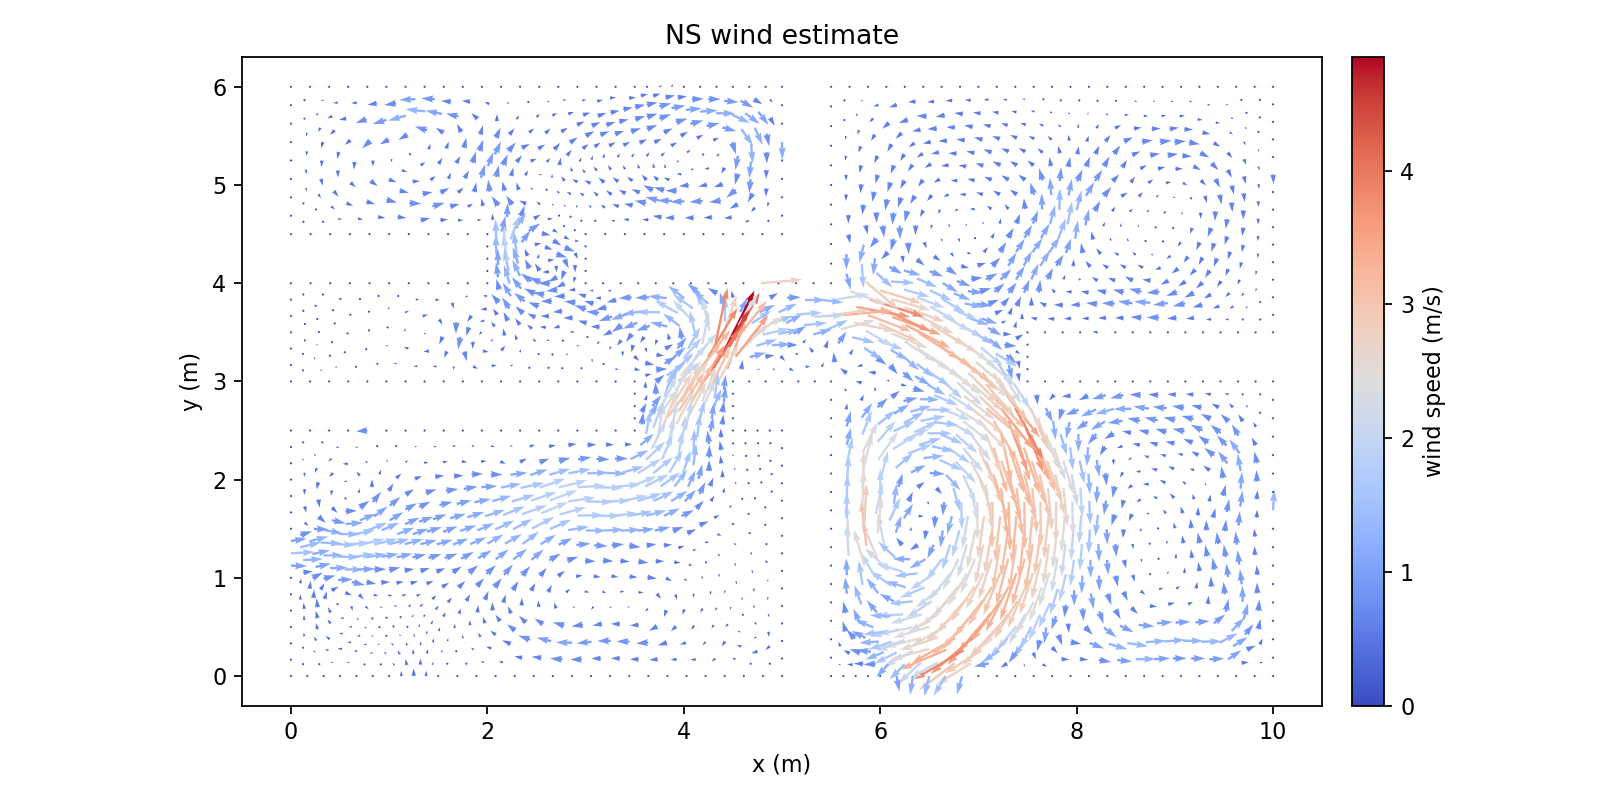

The file beside this chart, header and first rows:
Points:0, Points:1, Points:2, U:0, U:1, U:2
9.812499999996290967e+00, 0.000000000000000000e+00, 0.000000000000000000e+00, 0.000000000000000000e+00, 0.000000000000000000e+00, 0.000000000000000000e+00
1.000000000000000178e+01, 5.664362628085781756e-17, 0.000000000000000000e+00, 0.000000000000000000e+00, 0.000000000000000000e+00, 0.000000000000000000e+00
9.677732030644911276e+00, 1.347679693504804932e-01, 0.000000000000000000e+00, 4.909882927694871890e-01, 4.292182876024883131e-02, 0.000000000000000000e+00
9.865232030648620309e+00, 1.347679693504804932e-01, 0.000000000000000000e+00, 2.167569476856143484e-01, 5.456332190965759721e-02, 0.000000000000000000e+00
9.624999999992581934e+00, 7.322853433113562488e-18, 0.000000000000000000e+00, 0.000000000000000000e+00, 0.000000000000000000e+00, 0.000000000000000000e+00
9.730464061297237066e+00, 2.695359387009609309e-01, 0.000000000000000000e+00, 5.948349146915674623e-01, 2.667763183217857215e-01, 0.000000000000000000e+00
1.000000000000000000e+01, 1.875000000005254130e-01, 0.000000000000000000e+00, 0.000000000000000000e+00, 0.000000000000000000e+00, 0.000000000000000000e+00
9.865232030648620309e+00, 3.222679693510058785e-01, 0.000000000000000000e+00, 1.906615121221255371e-01, 3.902856304576183821e-01, 0.000000000000000000e+00
1.000000000000000178e+01, 3.750000000010508261e-01, 0.000000000000000000e+00, 0.000000000000000000e+00, 0.000000000000000000e+00, 0.000000000000000000e+00
9.592977028719278820e+00, 3.047326432337796875e-01, 0.000000000000000000e+00, 9.580206394430589301e-01, 5.977930243783465825e-01, 0.000000000000000000e+00
9.540244998066949478e+00, 1.699646738832991943e-01, 0.000000000000000000e+00, 8.904523244033757390e-01, 6.004014671784844159e-01, 0.000000000000000000e+00
9.455489996141315245e+00, 3.399293477665983332e-01, 0.000000000000000000e+00, 1.182468833276090425e+00, 6.266829541142716620e-01, 0.000000000000000000e+00
9.437499999988874677e+00, 0.000000000000000000e+00, 0.000000000000000000e+00, 0.000000000000000000e+00, 0.000000000000000000e+00, 0.000000000000000000e+00
9.352744998063240445e+00, 1.699646738832991943e-01, 0.000000000000000000e+00, 9.813478074573255272e-01, 6.480006902528810675e-02, 0.000000000000000000e+00
9.249999999985165644e+00, 7.752900328033281086e-18, 0.000000000000000000e+00, 0.000000000000000000e+00, 0.000000000000000000e+00, 0.000000000000000000e+00
9.715235779060066079e+00, 4.235446083687894880e-01, 0.000000000000000000e+00, 5.533144022153027031e-01, 6.801918662940024118e-01, 0.000000000000000000e+00
9.850003748411445770e+00, 4.762766390188343246e-01, 0.000000000000000000e+00, 1.426561667319815319e-01, 6.919559422672716398e-01, 0.000000000000000000e+00
9.577748746482104281e+00, 4.587413129016081337e-01, 0.000000000000000000e+00, 8.507456122189509529e-01, 8.835997089191641729e-01, 0.000000000000000000e+00
9.700007496822889763e+00, 5.775532780366178232e-01, 0.000000000000000000e+00, 2.934077162206361056e-01, 1.055014195390505005e+00, 0.000000000000000000e+00
1.000000000000000000e+01, 5.625000000015759616e-01, 0.000000000000000000e+00, 0.000000000000000000e+00, 0.000000000000000000e+00, 0.000000000000000000e+00
9.850003748411445770e+00, 6.637766390193594601e-01, 0.000000000000000000e+00, 7.365831579046451527e-02, 7.528726576596017628e-01, 0.000000000000000000e+00
1.000000000000000178e+01, 7.500000000021012081e-01, 0.000000000000000000e+00, 0.000000000000000000e+00, 0.000000000000000000e+00, 0.000000000000000000e+00
9.269229608476027948e+00, 3.499108093535575614e-01, 0.000000000000000000e+00, 1.350354096280933502e+00, 2.211038762584700834e-02, 0.000000000000000000e+00
9.166484610397953148e+00, 1.799461354702583948e-01, 0.000000000000000000e+00, 9.311186279676029187e-01, -7.363640281724008994e-03, 0.000000000000000000e+00
9.518315450969218716e+00, 6.554201950759886985e-01, 0.000000000000000000e+00, 1.792957644588334398e-01, 8.539557498268830482e-01, 0.000000000000000000e+00
9.396056700628431457e+00, 5.366082299409788980e-01, 0.000000000000000000e+00, 7.596683489374191911e-01, 5.916784386323195033e-01, 0.000000000000000000e+00
9.209796312963142384e+00, 5.465896915279381263e-01, 0.000000000000000000e+00, 9.324245555121686291e-01, 8.857288209409440449e-02, 0.000000000000000000e+00
9.082969220810742428e+00, 3.598922709405169007e-01, 0.000000000000000000e+00, 1.341080261916136607e+00, -1.026893767234236289e-02, 0.000000000000000000e+00
9.336623405115542340e+00, 7.332871121153593519e-01, 0.000000000000000000e+00, 4.232390572101938503e-02, 5.500467348890876185e-01, 0.000000000000000000e+00
9.062499999981458387e+00, 0.000000000000000000e+00, 0.000000000000000000e+00, 0.000000000000000000e+00, 0.000000000000000000e+00, 0.000000000000000000e+00
8.978984610394245891e+00, 1.799461354702584226e-01, 0.000000000000000000e+00, 9.132907138749929432e-01, 4.275083638021101931e-03, 0.000000000000000000e+00
8.874999999977749354e+00, 7.420802714442363974e-18, 0.000000000000000000e+00, 0.000000000000000000e+00, 0.000000000000000000e+00, 0.000000000000000000e+00
9.689897907996856574e+00, 7.561567887854760972e-01, 0.000000000000000000e+00, -1.327188529577015205e-02, 1.063695658259442789e+00, 0.000000000000000000e+00
9.839894159585410804e+00, 8.423801497682177342e-01, 0.000000000000000000e+00, -2.440636636411950069e-02, 7.149683991582062026e-01, 0.000000000000000000e+00
9.508205862143183751e+00, 8.340237058248469726e-01, 0.000000000000000000e+00, -8.772974330509969443e-02, 8.182346765743625516e-01, 0.000000000000000000e+00
9.679788319170823385e+00, 9.347602995343344823e-01, 0.000000000000000000e+00, -1.130852295066741148e-01, 1.000846701409339623e+00, 0.000000000000000000e+00
1.000000000000000000e+01, 9.375000000026261215e-01, 0.000000000000000000e+00, 0.000000000000000000e+00, 0.000000000000000000e+00, 0.000000000000000000e+00
9.839894159585412581e+00, 1.029880149768742648e+00, 0.000000000000000000e+00, -4.383755474235681571e-02, 6.435833712059452205e-01, 0.000000000000000000e+00
1.000000000000000178e+01, 1.125000000003151257e+00, 0.000000000000000000e+00, 0.000000000000000000e+00, 0.000000000000000000e+00, 0.000000000000000000e+00
9.133725455553651784e+00, 7.315751271099966146e-01, 0.000000000000000000e+00, 3.293309970064131065e-01, 1.630827772678196397e-01, 0.000000000000000000e+00
9.006898363401250052e+00, 5.448777065225753891e-01, 0.000000000000000000e+00, 9.921163399158702267e-01, 5.762197484452895313e-02, 0.000000000000000000e+00
8.930827505991759452e+00, 7.298631421046339884e-01, 0.000000000000000000e+00, 4.543618527864451417e-01, 1.197949163247773174e-01, 0.000000000000000000e+00
8.790065006576877948e+00, 1.722380933652284951e-01, 0.000000000000000000e+00, 1.055216706578997687e+00, 7.012080703826546746e-02, 0.000000000000000000e+00
8.894049616993374485e+00, 3.521842288354869455e-01, 0.000000000000000000e+00, 1.376610427735200259e+00, 1.118278591871383482e-01, 0.000000000000000000e+00
8.817978759583882109e+00, 5.371696644175454338e-01, 0.000000000000000000e+00, 1.046192403785757064e+00, 9.187315221172225044e-02, 0.000000000000000000e+00
8.705130013176004766e+00, 3.444761867304569347e-01, 0.000000000000000000e+00, 1.330759065974738586e+00, 1.011179209149687119e-01, 0.000000000000000000e+00
9.371297295428817620e+00, 9.085820870167142793e-01, 0.000000000000000000e+00, -3.514971595359805967e-02, 6.914747414082670351e-01, 0.000000000000000000e+00
9.542879752456455478e+00, 1.009318680726201789e+00, 0.000000000000000000e+00, -1.326452913046879400e-01, 8.997792291653290420e-01, 0.000000000000000000e+00
9.251122552055708326e+00, 1.066773995060777525e+00, 0.000000000000000000e+00, -8.207186245062791929e-02, 6.162792699045578360e-01, 0.000000000000000000e+00
9.216448661742436599e+00, 8.914790201594227081e-01, 0.000000000000000000e+00, 7.561436609814264909e-02, 4.491744214603695107e-01, 0.000000000000000000e+00
9.013550712180542490e+00, 8.897670351540598599e-01, 0.000000000000000000e+00, 2.585377509707846855e-01, 1.825400058391730418e-01, 0.000000000000000000e+00
9.405971185742087570e+00, 1.083877061918068874e+00, 0.000000000000000000e+00, -1.575585489116815285e-01, 7.850928897461237899e-01, 0.000000000000000000e+00
9.096273918369325528e+00, 1.049670928203485731e+00, 0.000000000000000000e+00, 3.877417047947686463e-02, 3.567232939420992843e-01, 0.000000000000000000e+00
8.687499999974214404e+00, 0.000000000000000000e+00, 0.000000000000000000e+00, 0.000000000000000000e+00, 0.000000000000000000e+00, 0.000000000000000000e+00
8.602565006573342998e+00, 1.722380933652284951e-01, 0.000000000000000000e+00, 1.327475588714843724e+00, 1.332575212939020315e-02, 0.000000000000000000e+00
8.499999999970679454e+00, 7.060365842124614763e-18, 0.000000000000000000e+00, 0.000000000000000000e+00, 0.000000000000000000e+00, 0.000000000000000000e+00
9.655216989787055226e+00, 1.136201188209433610e+00, 0.000000000000000000e+00, -1.124606351921117603e-01, 9.392652089237135682e-01, 0.000000000000000000e+00
9.815322830201644422e+00, 1.231321038443841998e+00, 0.000000000000000000e+00, -2.736649245975054240e-02, 5.979734566012505637e-01, 0.000000000000000000e+00
9.518308423072689095e+00, 1.210759569401301139e+00, 0.000000000000000000e+00, -1.336909041645116814e-01, 8.336538908869411957e-01, 0.000000000000000000e+00
9.630645660403287067e+00, 1.337642076884532960e+00, 0.000000000000000000e+00, -8.938704225725059571e-02, 8.711448366582482672e-01, 0.000000000000000000e+00
... 2,373 more rows
